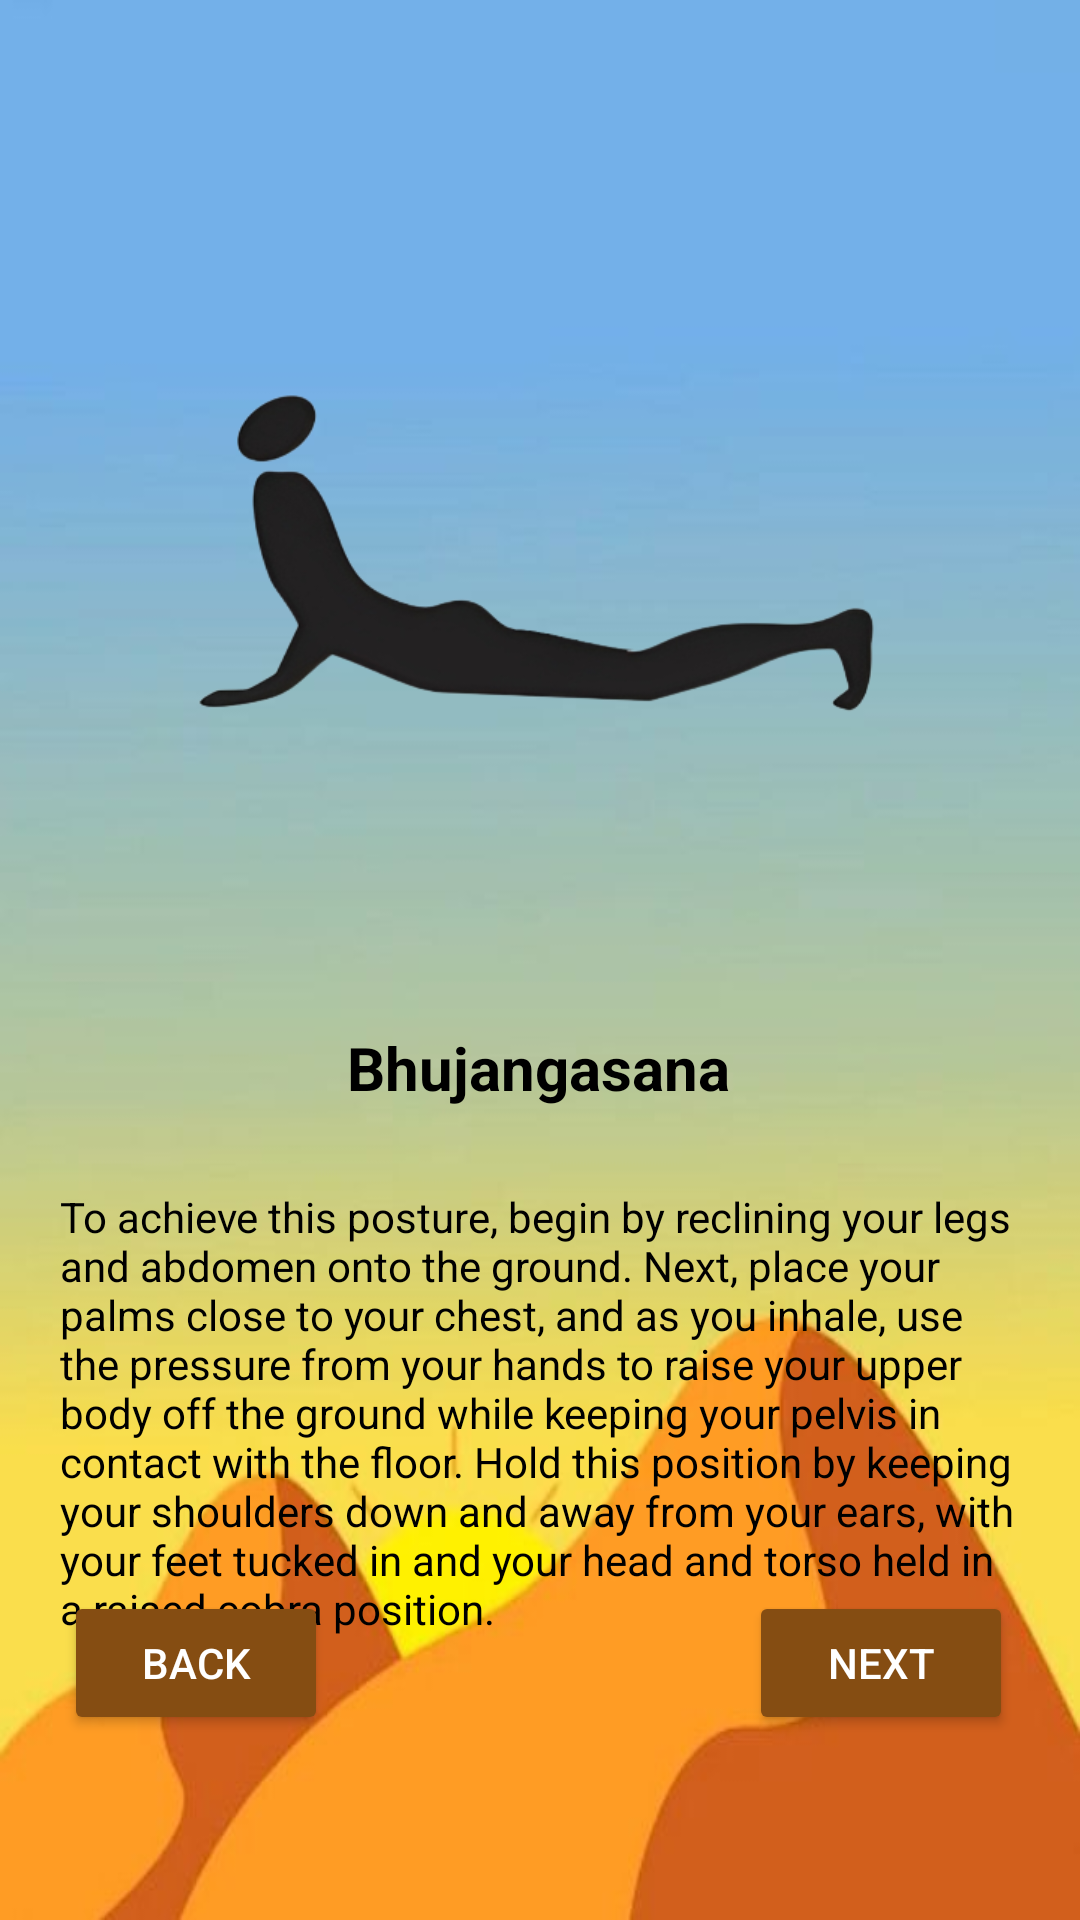

Produce the Android XML layout that renders to this screen, including the resource entries it uses.
<!-- AndroidManifest.xml: application theme Theme.Fta -->
<!-- res/layout/activity_yoga7.xml -->
<?xml version="1.0" encoding="utf-8"?>
<androidx.constraintlayout.widget.ConstraintLayout xmlns:android="http://schemas.android.com/apk/res/android"
    xmlns:app="http://schemas.android.com/apk/res-auto"
    xmlns:tools="http://schemas.android.com/tools"
    android:layout_width="match_parent"
    android:layout_height="match_parent"
    tools:context=".yoga1">

    <ImageView
        android:id="@+id/yogabg"
        android:layout_width="match_parent"
        android:layout_height="match_parent"
        android:scaleType="fitXY"
        android:src="@drawable/yogabg"
        tools:layout_editor_absoluteX="0dp"
        tools:layout_editor_absoluteY="-48dp" />

    <ImageView
        android:id="@+id/imageView14"
        android:layout_width="300dp"
        android:layout_height="300dp"
        android:src="@drawable/seven"
        app:layout_constraintBottom_toBottomOf="parent"
        app:layout_constraintEnd_toEndOf="parent"
        app:layout_constraintHorizontal_bias="0.495"
        app:layout_constraintStart_toStartOf="parent"
        app:layout_constraintTop_toTopOf="parent"
        app:layout_constraintVertical_bias="0.071" />

    <TextView
        android:id="@+id/yogatxtname7"
        android:layout_width="wrap_content"
        android:layout_height="wrap_content"
        android:textSize="20sp"
        android:textStyle="bold"
        android:text="Bhujangasana"
        android:textColor="@color/black"
        app:layout_constraintBottom_toBottomOf="parent"
        app:layout_constraintEnd_toEndOf="parent"
        app:layout_constraintHorizontal_bias="0.498"
        app:layout_constraintStart_toStartOf="parent"
        app:layout_constraintTop_toBottomOf="@+id/imageView14"
        app:layout_constraintVertical_bias="0.063" />

    <TextView
        android:id="@+id/yogades7"
        android:layout_width="wrap_content"
        android:layout_height="wrap_content"
        android:padding="20sp"
        android:textColor="@color/black"
        android:text="To achieve this posture, begin by reclining your legs and abdomen onto the ground. Next, place your palms close to your chest, and as you inhale, use the pressure from your hands to raise your upper body off the ground while keeping your pelvis in contact with the floor. Hold this position by keeping your shoulders down and away from your ears, with your feet tucked in and your head and torso held in a raised cobra position."
        app:layout_constraintBottom_toBottomOf="parent"
        app:layout_constraintEnd_toEndOf="parent"
        app:layout_constraintHorizontal_bias="0.0"
        app:layout_constraintStart_toStartOf="parent"
        app:layout_constraintTop_toBottomOf="@+id/yogatxtname7"
        app:layout_constraintVertical_bias="0.084" />

    <Button
        android:id="@+id/btnnxtY7"
        android:layout_width="wrap_content"
        android:layout_height="wrap_content"
        android:text="Next"
        android:backgroundTint="@color/brown"
        android:textColor="@color/white"
        app:layout_constraintBottom_toBottomOf="parent"
        app:layout_constraintEnd_toEndOf="parent"
        app:layout_constraintHorizontal_bias="0.918"
        app:layout_constraintStart_toStartOf="parent"
        app:layout_constraintTop_toTopOf="parent"
        app:layout_constraintVertical_bias="0.896" />

    <Button
        android:id="@+id/btnprevY7"
        android:layout_width="wrap_content"
        android:layout_height="wrap_content"
        android:text="Back"
        android:backgroundTint="@color/brown"
        android:textColor="@color/white"
        app:layout_constraintBottom_toBottomOf="parent"
        app:layout_constraintEnd_toEndOf="parent"
        app:layout_constraintHorizontal_bias="0.078"
        app:layout_constraintStart_toStartOf="parent"
        app:layout_constraintTop_toTopOf="parent"
        app:layout_constraintVertical_bias="0.896" />
</androidx.constraintlayout.widget.ConstraintLayout>
<!-- resources referenced by this layout -->
<resources>
  <color name="black">#FF000000</color>
  <color name="brown">#854D12</color>
  <color name="white">#FFFFFFFF</color>
  <!-- drawable seven: png bitmap (drawable, 41955 bytes) -->
  <!-- drawable yogabg: jpg bitmap (drawable, 16460 bytes) -->
  <style name="Theme.Fta" parent="Base.Theme.Fta" />
  <style name="Base.Theme.Fta" parent="Theme.Material3.DayNight.NoActionBar">
          
           <item name="colorPrimary">@color/homeBtnClr3</item>
      </style>
  <color name="homeBtnClr3">#4578B2</color>
</resources>
